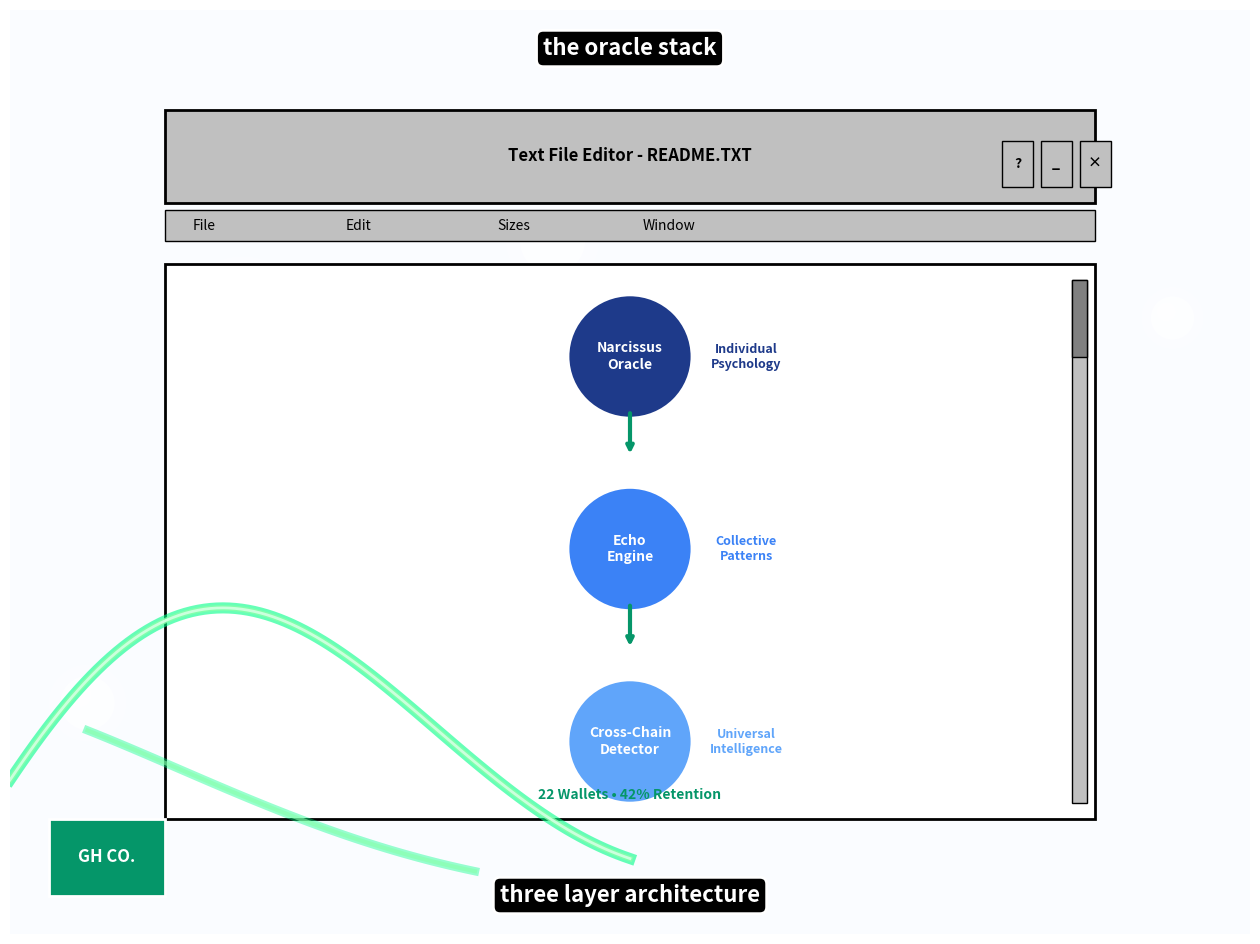

The matplotlib source for this figure:
#!/usr/bin/env python3
"""
🏛️ Narcissus & Echo: Windows 95 Aesthetic with Ethereal Background
Creates the retro-futuristic visual matching the Windows 95 text editor aesthetic
"""

import matplotlib.pyplot as plt
import matplotlib.patches as patches
from matplotlib.patches import FancyBboxPatch, Circle, Rectangle, ConnectionPatch
import numpy as np
from datetime import datetime
import os

def create_windows95_narcissus_echo():
    """Create Windows 95 style visual with ethereal background"""
    
    # Set up the figure with larger canvas for background effects
    fig, ax = plt.subplots(figsize=(16, 12))
    ax.set_facecolor('#E6F3FF')  # Soft blue background
    ax.set_xlim(0, 16)
    ax.set_ylim(0, 12)
    ax.axis('off')
    
    # Create ethereal background elements
    create_ethereal_background(ax)
    
    # Windows 95 title bar
    title_bar = Rectangle((2, 9.5), 12, 1.2, 
                        facecolor='#C0C0C0', edgecolor='black', linewidth=2)
    ax.add_patch(title_bar)
    
    # Title bar text
    ax.text(8, 10.1, 'Text File Editor - README.TXT', 
            ha='center', va='center', fontsize=12, fontweight='bold', color='black')
    
    # Windows 95 control buttons
    # Help button
    help_btn = Rectangle((12.8, 9.7), 0.4, 0.6, 
                       facecolor='#C0C0C0', edgecolor='black', linewidth=1)
    ax.add_patch(help_btn)
    ax.text(13, 10, '?', ha='center', va='center', fontsize=10, fontweight='bold')
    
    # Minimize button
    min_btn = Rectangle((13.3, 9.7), 0.4, 0.6, 
                      facecolor='#C0C0C0', edgecolor='black', linewidth=1)
    ax.add_patch(min_btn)
    ax.text(13.5, 10, '_', ha='center', va='center', fontsize=10, fontweight='bold')
    
    # Close button
    close_btn = Rectangle((13.8, 9.7), 0.4, 0.6, 
                        facecolor='#C0C0C0', edgecolor='black', linewidth=1)
    ax.add_patch(close_btn)
    ax.text(14, 10, '×', ha='center', va='center', fontsize=10, fontweight='bold')
    
    # Menu bar
    menu_bar = Rectangle((2, 9.0), 12, 0.4, 
                       facecolor='#C0C0C0', edgecolor='black', linewidth=1)
    ax.add_patch(menu_bar)
    
    # Menu items
    menu_items = ['File', 'Edit', 'Sizes', 'Window']
    for i, item in enumerate(menu_items):
        ax.text(2.5 + i*2, 9.2, item, ha='center', va='center', 
                fontsize=10, color='black')
    
    # Main content area (white background)
    content_area = Rectangle((2, 1.5), 12, 7.2, 
                           facecolor='white', edgecolor='black', linewidth=2)
    ax.add_patch(content_area)
    
    # Scrollbar
    scrollbar = Rectangle((13.7, 1.7), 0.2, 6.8, 
                        facecolor='#C0C0C0', edgecolor='black', linewidth=1)
    ax.add_patch(scrollbar)
    
    # Scrollbar handle
    scroll_handle = Rectangle((13.7, 7.5), 0.2, 1.0, 
                            facecolor='#808080', edgecolor='black', linewidth=1)
    ax.add_patch(scroll_handle)
    
    # Create the three-layer architecture inside the window
    create_windows95_architecture(ax)
    
    # Add pixelated titles
    create_pixelated_titles(ax)
    
    # Add GH CO logo
    create_gh_logo(ax)
    
    # Save the visual
    os.makedirs('behavioral_liquidity_mining/visuals', exist_ok=True)
    plt.savefig('behavioral_liquidity_mining/visuals/narcissus_echo_windows95.png', 
                dpi=300, bbox_inches='tight', facecolor='#E6F3FF')
    plt.savefig('behavioral_liquidity_mining/visuals/narcissus_echo_windows95.pdf', 
                bbox_inches='tight', facecolor='#E6F3FF')
    
    print("✅ Windows 95 Narcissus & Echo visual created!")
    print("📁 Saved to: behavioral_liquidity_mining/visuals/narcissus_echo_windows95.png")
    
    return fig

def create_ethereal_background(ax):
    """Create the ethereal background with light trails and bubbles"""
    
    # Soft landscape background (blurred effect)
    landscape = Rectangle((0, 0), 16, 12, 
                         facecolor='#F0F8FF', edgecolor='none', alpha=0.3)
    ax.add_patch(landscape)
    
    # Glowing light trails (green energy)
    trail_x = np.linspace(0, 8, 100)
    trail_y = 2 + 3 * np.sin(trail_x * 0.5) * np.exp(-trail_x * 0.1)
    
    ax.plot(trail_x, trail_y, color='#00FF88', linewidth=8, alpha=0.6)
    ax.plot(trail_x, trail_y, color='#88FFAA', linewidth=4, alpha=0.8)
    ax.plot(trail_x, trail_y, color='#CCFFDD', linewidth=2, alpha=1.0)
    
    # Additional light trails
    trail2_x = np.linspace(1, 6, 80)
    trail2_y = 1 + 2 * np.cos(trail2_x * 0.3) * np.exp(-trail2_x * 0.15)
    
    ax.plot(trail2_x, trail2_y, color='#00FF88', linewidth=6, alpha=0.4)
    ax.plot(trail2_x, trail2_y, color='#88FFAA', linewidth=3, alpha=0.6)
    
    # Iridescent bubbles
    bubble_positions = [
        (3, 8, 0.8), (5, 6, 0.5), (7, 9, 0.6), (9, 4, 0.4), 
        (11, 7, 0.7), (13, 5, 0.3), (1, 3, 0.5), (15, 8, 0.4)
    ]
    
    for x, y, size in bubble_positions:
        # Outer glow
        bubble_outer = Circle((x, y), size, facecolor='#FFFFFF', alpha=0.3)
        ax.add_patch(bubble_outer)
        
        # Main bubble with rainbow effect
        bubble_main = Circle((x, y), size*0.7, facecolor='#FFFFFF', alpha=0.7)
        ax.add_patch(bubble_main)
        
        # Inner highlight
        bubble_inner = Circle((x-size*0.2, y+size*0.2), size*0.3, 
                            facecolor='#FFFFFF', alpha=0.9)
        ax.add_patch(bubble_inner)

def create_windows95_architecture(ax):
    """Create the three-layer architecture inside the Windows window"""
    
    # Layer 1: Narcissus Oracle (dark blue circle)
    narcissus_circle = Circle((8, 7.5), 0.8, 
                             facecolor='#1E3A8A', edgecolor='white', linewidth=2)
    ax.add_patch(narcissus_circle)
    ax.text(8, 7.5, 'Narcissus\nOracle', ha='center', va='center', 
            fontsize=10, fontweight='bold', color='white')
    
    # Side label
    ax.text(9.5, 7.5, 'Individual\nPsychology', ha='center', va='center', 
            fontsize=9, color='#1E3A8A', fontweight='bold')
    
    # Layer 2: Echo Engine (medium blue circle)
    echo_circle = Circle((8, 5.0), 0.8, 
                        facecolor='#3B82F6', edgecolor='white', linewidth=2)
    ax.add_patch(echo_circle)
    ax.text(8, 5.0, 'Echo\nEngine', ha='center', va='center', 
            fontsize=10, fontweight='bold', color='white')
    
    # Side label
    ax.text(9.5, 5.0, 'Collective\nPatterns', ha='center', va='center', 
            fontsize=9, color='#3B82F6', fontweight='bold')
    
    # Layer 3: Cross-Chain Detector (light blue circle)
    crosschain_circle = Circle((8, 2.5), 0.8, 
                              facecolor='#60A5FA', edgecolor='white', linewidth=2)
    ax.add_patch(crosschain_circle)
    ax.text(8, 2.5, 'Cross-Chain\nDetector', ha='center', va='center', 
            fontsize=10, fontweight='bold', color='white')
    
    # Side label
    ax.text(9.5, 2.5, 'Universal\nIntelligence', ha='center', va='center', 
            fontsize=9, color='#60A5FA', fontweight='bold')
    
    # Flow arrows (green)
    arrow_props = dict(arrowstyle='->', lw=3, color='#059669')
    ax.annotate('', xy=(8, 6.2), xytext=(8, 6.8), arrowprops=arrow_props)
    ax.annotate('', xy=(8, 3.7), xytext=(8, 4.3), arrowprops=arrow_props)
    
    # Bottom metrics
    ax.text(8, 1.8, '22 Wallets • 42% Retention', 
            ha='center', va='center', fontsize=10, color='#059669', fontweight='bold')

def create_pixelated_titles(ax):
    """Create pixelated titles like in the reference image"""
    
    # Top title
    ax.text(8, 11.5, 'the oracle stack', 
            ha='center', va='center', fontsize=16, fontweight='bold', 
            color='white', bbox=dict(boxstyle="round,pad=0.3", 
            facecolor='black', edgecolor='white', linewidth=2))
    
    # Bottom title
    ax.text(8, 0.5, 'three layer architecture', 
            ha='center', va='center', fontsize=16, fontweight='bold', 
            color='white', bbox=dict(boxstyle="round,pad=0.3", 
            facecolor='black', edgecolor='white', linewidth=2))

def create_gh_logo(ax):
    """Create the GH CO logo in bottom left"""
    
    # Logo background
    logo_bg = Rectangle((0.5, 0.5), 1.5, 1.0, 
                       facecolor='#059669', edgecolor='white', linewidth=2)
    ax.add_patch(logo_bg)
    
    # Logo text
    ax.text(1.25, 1.0, 'GH CO.', ha='center', va='center', 
            fontsize=12, fontweight='bold', color='white')

def main():
    """Create and display the Windows 95 style visual"""
    
    print("🏛️ Creating Windows 95 Narcissus & Echo Visual...")
    print("🎨 Retro-futuristic aesthetic with ethereal background")
    print("=" * 60)
    
    # Create the visual
    fig = create_windows95_narcissus_echo()
    
    print("\n🎉 Windows 95 Visual Complete!")
    print("\n✅ Features Applied:")
    print("  🖥️ Windows 95 text editor window styling")
    print("  🌟 Ethereal background with light trails")
    print("  💫 Iridescent floating bubbles")
    print("  🎯 Clean three-layer architecture")
    print("  📝 Pixelated titles with black backgrounds")
    print("  🏢 GH CO logo in bottom left")
    print("  🎨 Soft blue background color")
    
    return fig

if __name__ == "__main__":
    main()

